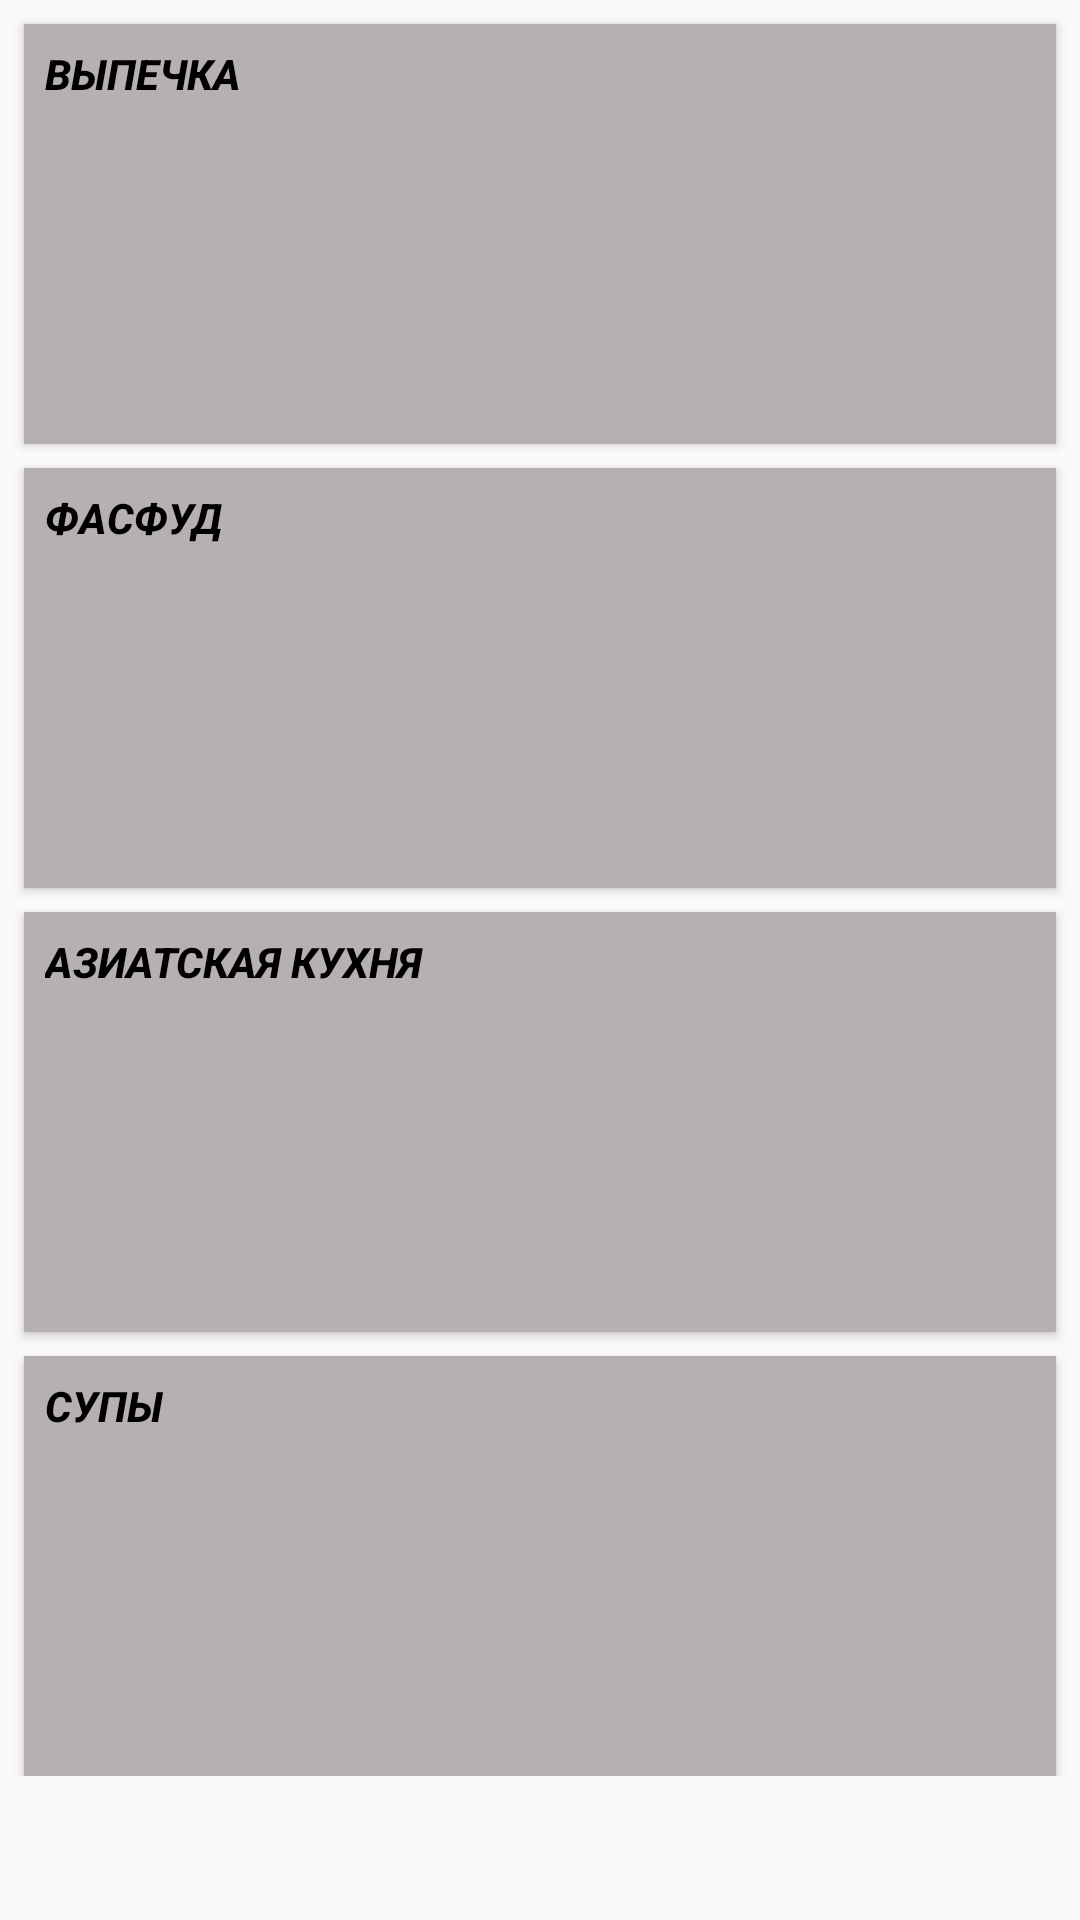

The Android layout XML behind this screen, and the referenced resources:
<!-- AndroidManifest.xml: application theme AppTheme -->
<!-- res/layout/fragment_home.xml -->
<?xml version="1.0" encoding="utf-8"?>
<androidx.constraintlayout.widget.ConstraintLayout xmlns:android="http://schemas.android.com/apk/res/android"
    xmlns:app="http://schemas.android.com/apk/res-auto"
    xmlns:tools="http://schemas.android.com/tools"
    android:id="@+id/linearLayout"
    android:layout_width="match_parent"
    android:layout_height="match_parent"
    tools:context=".Presentation.Fragments.Home">

    <ScrollView
        android:layout_width="match_parent"
        android:layout_height="match_parent">

        <LinearLayout
            android:layout_width="match_parent"
            android:layout_height="wrap_content"
            android:orientation="vertical" >

            <Button
                android:id="@+id/catPekarny"
                style="@style/MyButtonStyle"
                android:layout_width="match_parent"
                android:layout_height="140dp"
                android:layout_marginLeft="8dp"
                android:layout_marginTop="8dp"
                android:layout_marginRight="8dp"
                android:text="@string/bakery"
                tools:ignore="VisualLintButtonSize" />

            <Button
                android:id="@+id/catFasfud"
                android:layout_width="match_parent"
                android:layout_height="140dp"
                android:layout_marginLeft="8dp"
                android:layout_marginTop="8dp"
                android:layout_marginRight="8dp"
                android:text="@string/fast_food"
                style="@style/MyButtonStyle"
                tools:ignore="VisualLintButtonSize" />

            <Button
                android:id="@+id/catAziat"
                android:layout_width="match_parent"
                android:layout_height="140dp"
                android:layout_marginLeft="8dp"
                android:layout_marginTop="8dp"
                android:layout_marginRight="8dp"
                android:text="@string/Aziat_kitchen"
                style="@style/MyButtonStyle"
                tools:ignore="VisualLintButtonSize" />

            <Button
                android:id="@+id/catSupi"
                android:layout_width="match_parent"
                android:layout_height="140dp"
                android:layout_marginLeft="8dp"
                android:layout_marginTop="8dp"
                android:layout_marginRight="8dp"
                style="@style/MyButtonStyle"
                android:text="@string/soups"
                tools:ignore="VisualLintButtonSize" />

        </LinearLayout>
    </ScrollView>
</androidx.constraintlayout.widget.ConstraintLayout>
<!-- resources referenced by this layout -->
<resources>
  <string name="Aziat_kitchen">Азиатская кухня</string>
  <string name="bakery">Выпечка</string>
  <string name="fast_food">Фасфуд</string>
  <string name="soups">Супы</string>
  <style name="MyButtonStyle" parent="Widget.AppCompat.Button">
          <item name="android:background">#B7B0B0</item>
          <item name="android:textColor">@color/black</item>
          <item name="android:gravity">clip_vertical</item>
          <item name="android:padding">7dp</item>
          <item name="android:textStyle">italic|bold</item>
      </style>
  <style name="AppTheme" parent="Theme.AppCompat.Light.DarkActionBar">
  
          <item name="colorPrimary">#F61505</item>
          <item name="colorPrimaryVariant">#FF9800</item>
          <item name="colorOnPrimary">#AD07CD</item>
          <item name="colorSecondary">@color/white</item>
          <item name="colorOnSecondary">@color/white</item>
  
  
      </style>
  <!-- not gathered from this repository: default colours our renderer supplied (Android Studio template values) -->
  <color name="black">#FF000000</color>
  <color name="white">#FFFFFFFF</color>
</resources>
